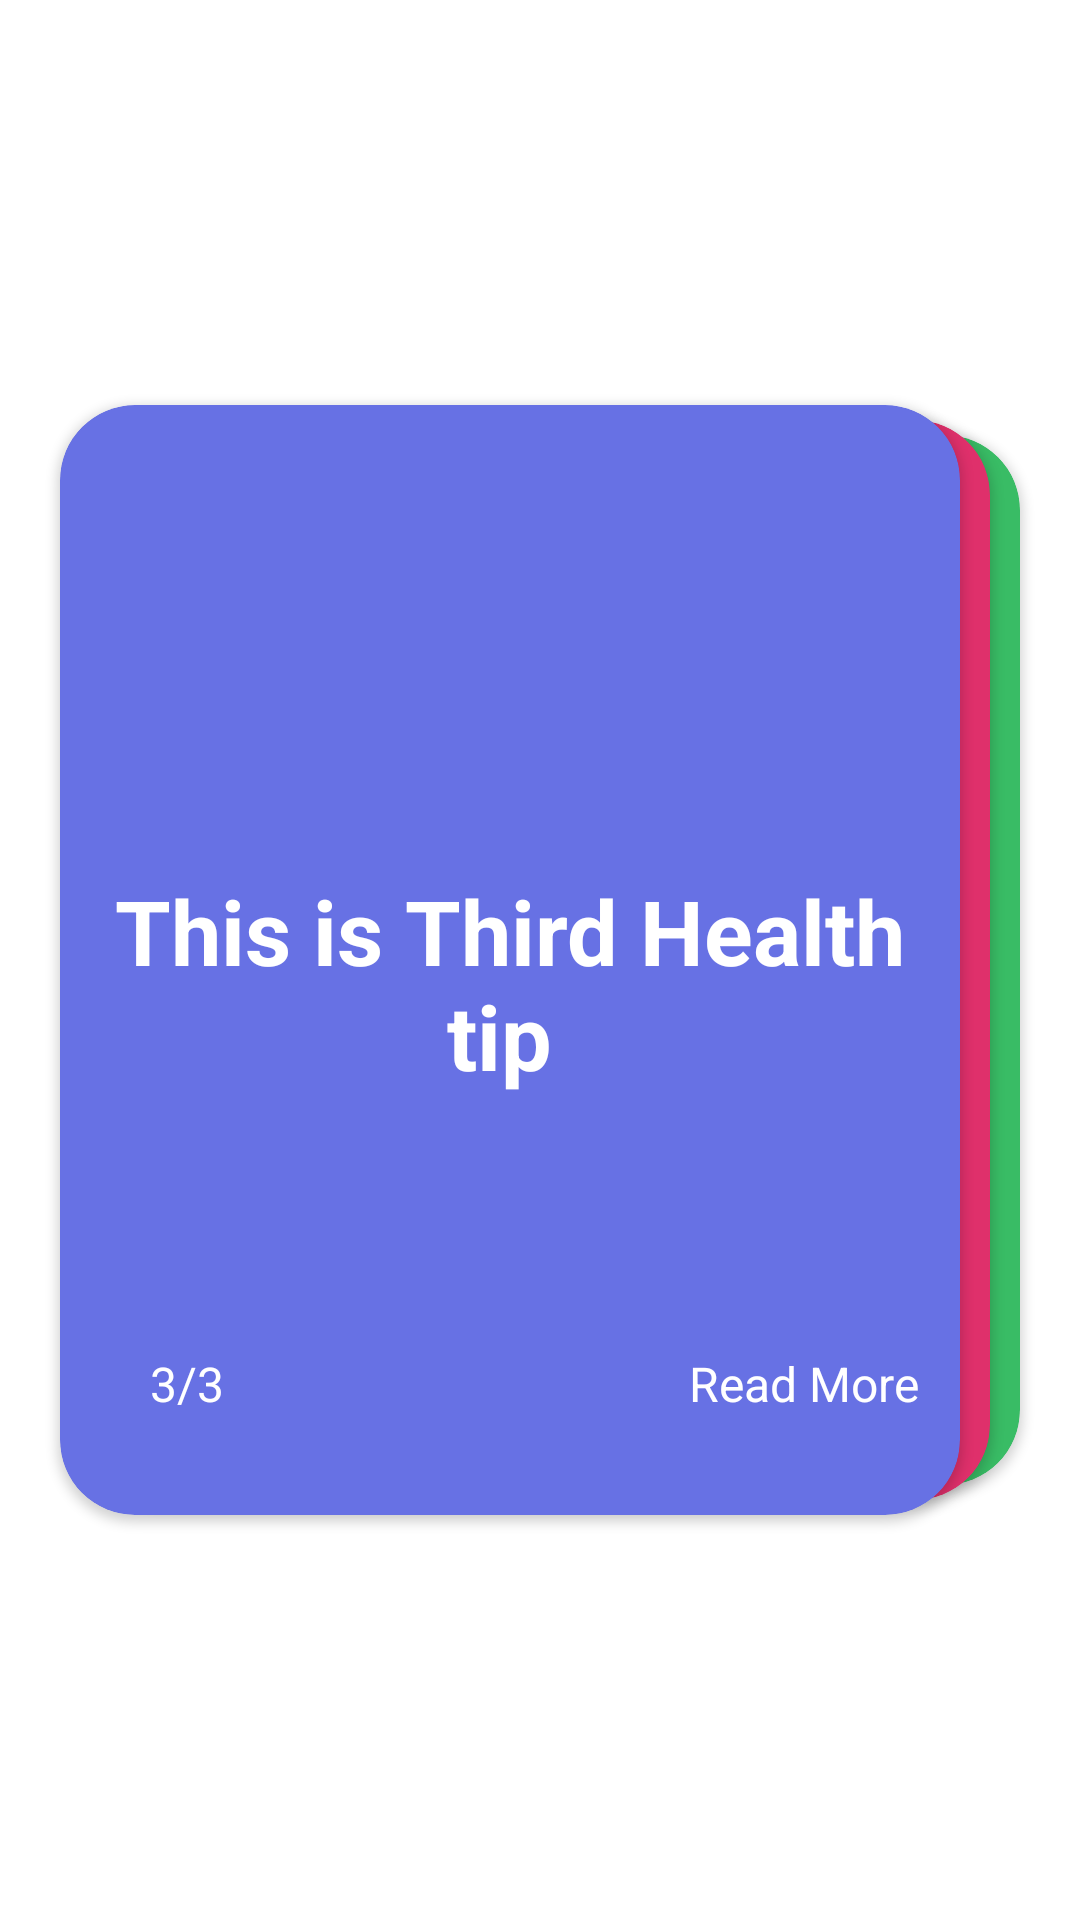

This screen was rendered from an Android layout file. Write that file and the resources it references.
<!-- AndroidManifest.xml: application theme Theme.ClinicApp -->
<!-- res/layout/fragment_tips.xml -->
<?xml version="1.0" encoding="utf-8"?>
<FrameLayout xmlns:android="http://schemas.android.com/apk/res/android"
    xmlns:app="http://schemas.android.com/apk/res-auto"
    android:id="@+id/tip_FrameLayout"
    android:layout_width="match_parent"
    android:layout_height="match_parent">

    <LinearLayout
        android:id="@+id/tip1_LL"
        android:layout_width="match_parent"
        android:layout_height="match_parent"
        android:layout_marginStart="20dp"
        android:gravity="center"
        android:orientation="vertical">


        <androidx.cardview.widget.CardView
            android:layout_width="300dp"
            android:layout_height="350dp"
            android:layout_gravity="center"
            android:backgroundTint="#39BC65"
            app:cardCornerRadius="25dp">

            <LinearLayout
                android:layout_width="match_parent"
                android:layout_height="match_parent"
                android:orientation="vertical">

                <TextView
                    android:id="@+id/tip1_TV"
                    android:layout_width="match_parent"
                    android:layout_height="wrap_content"
                    android:layout_marginHorizontal="10dp"
                    android:layout_marginTop="155dp"
                    android:gravity="center"
                    android:text="This is First Health tip "
                    android:textColor="@color/white"
                    android:textSize="30dp"
                    android:textStyle="bold" />

                <LinearLayout
                    android:layout_width="match_parent"
                    android:layout_height="wrap_content"
                    android:layout_gravity="bottom"
                    android:layout_marginHorizontal="10dp"
                    android:layout_marginTop="70dp"
                    android:gravity="bottom"
                    android:orientation="horizontal">

                    <TextView
                        android:id="@+id/tipNum1_TV"
                        android:layout_width="0dp"
                        android:layout_height="wrap_content"
                        android:layout_marginStart="20dp"
                        android:layout_weight="1"
                        android:text="3/1"
                        android:textColor="@color/white"
                        android:textSize="16sp" />

                    <TextView
                        android:id="@+id/nextTip1_TV"
                        android:layout_width="0dp"
                        android:layout_height="wrap_content"
                        android:layout_marginStart="20dp"
                        android:layout_marginEnd="15dp"
                        android:layout_weight="1"
                        android:drawableEnd="@drawable/ic_baseline_arrow_forward_24"
                        android:text="Read More"
                        android:textColor="@color/white"
                        android:textSize="16sp" />
                </LinearLayout>

            </LinearLayout>
        </androidx.cardview.widget.CardView>

    </LinearLayout>

    <LinearLayout
        android:id="@+id/tip2_LL"
        android:layout_width="match_parent"
        android:layout_height="match_parent"
        android:gravity="center"
        android:orientation="vertical">

        <androidx.cardview.widget.CardView
            android:id="@+id/tip2_CV"
            android:layout_width="300dp"
            android:layout_height="360dp"
            android:layout_gravity="center"
            android:backgroundTint="#DF306B"
            app:cardCornerRadius="25dp">

            <LinearLayout
                android:layout_width="match_parent"
                android:layout_height="match_parent"
                android:orientation="vertical">

                <TextView
                    android:id="@+id/tip2_TV"
                    android:layout_width="match_parent"
                    android:layout_height="wrap_content"
                    android:layout_marginHorizontal="10dp"
                    android:layout_marginTop="155dp"
                    android:gravity="center"
                    android:text="This is Second Health tip "
                    android:textColor="@color/white"
                    android:textSize="30dp"
                    android:textStyle="bold" />

                <LinearLayout
                    android:layout_width="match_parent"
                    android:layout_height="wrap_content"
                    android:layout_gravity="bottom"
                    android:layout_marginHorizontal="10dp"
                    android:layout_marginTop="70dp"
                    android:gravity="bottom"
                    android:orientation="horizontal">

                    <TextView
                        android:id="@+id/tipNum2_TV"
                        android:layout_width="0dp"
                        android:layout_height="wrap_content"
                        android:layout_marginStart="20dp"
                        android:layout_weight="1"
                        android:text="3/2"
                        android:textColor="@color/white"
                        android:textSize="16sp" />

                    <TextView
                        android:id="@+id/nextTip2_TV"
                        android:layout_width="0dp"
                        android:layout_height="wrap_content"
                        android:layout_marginStart="20dp"
                        android:layout_marginEnd="15dp"
                        android:layout_weight="1"
                        android:drawableEnd="@drawable/ic_baseline_arrow_forward_24"
                        android:text="Read More"
                        android:textColor="@color/white"
                        android:textSize="16sp" />
                </LinearLayout>

            </LinearLayout>
        </androidx.cardview.widget.CardView>

    </LinearLayout>


    <LinearLayout
        android:id="@+id/tip3_LL"
        android:layout_width="match_parent"
        android:layout_height="match_parent"
        android:gravity="center"
        android:orientation="vertical">

        <androidx.cardview.widget.CardView
            android:id="@+id/tip3_CV"
            android:layout_width="300dp"
            android:layout_height="370dp"
            android:layout_gravity="center"
            android:layout_marginStart="20dp"
            android:layout_marginEnd="30dp"
            android:backgroundTint="#6771E4"
            app:cardCornerRadius="25dp">

            <LinearLayout
                android:layout_width="match_parent"
                android:layout_height="match_parent"
                android:orientation="vertical">

                <TextView
                    android:id="@+id/tip3_TV"
                    android:layout_width="match_parent"
                    android:layout_height="wrap_content"
                    android:layout_marginHorizontal="10dp"
                    android:layout_marginTop="155dp"
                    android:gravity="center"
                    android:text="This is Third Health tip "
                    android:textColor="@color/white"
                    android:textSize="30dp"
                    android:textStyle="bold" />

                <LinearLayout
                    android:layout_width="match_parent"
                    android:layout_height="wrap_content"
                    android:layout_gravity="center"
                    android:layout_marginHorizontal="10dp"
                    android:layout_marginTop="85dp"
                    android:gravity="center"
                    android:orientation="horizontal">

                    <TextView
                        android:id="@+id/tipNum3_TV"
                        android:layout_width="0dp"
                        android:layout_height="wrap_content"
                        android:layout_marginStart="20dp"
                        android:layout_weight="1"
                        android:text="3/3"
                        android:textColor="@color/white"
                        android:textSize="16sp" />

                    <TextView
                        android:gravity="end"
                        android:id="@+id/nextTip3_TV"
                        android:layout_width="0dp"
                        android:layout_height="wrap_content"
                        android:layout_marginStart="20dp"
                        android:layout_weight="1"
                        android:drawableEnd="@drawable/ic_baseline_arrow_forward_24"
                        android:text="Read More "
                        android:textColor="@color/white"
                        android:textSize="16sp" />
                </LinearLayout>

            </LinearLayout>
        </androidx.cardview.widget.CardView>

    </LinearLayout>
    <ViewFlipper
        android:id="@+id/flipper"
        android:layout_width="300dp"
        android:layout_height="370dp"
        android:layout_gravity="center"
        android:layout_marginStart="20dp"
        android:layout_marginEnd="40dp"
        />

</FrameLayout>
<!-- resources referenced by this layout -->
<resources>
  <color name="white">#FFFFFFFF</color>
  <style name="Theme.ClinicApp" parent="Theme.MaterialComponents.Light.NoActionBar">
          
          <item name="colorPrimary">@color/lighterColor</item>
          <item name="colorPrimaryVariant">@color/mainColor</item>
          <item name="colorOnPrimary">@color/white</item>
          
          <item name="colorSecondary">@color/secondaryColor</item>
          <item name="colorSecondaryVariant">@color/SecondaryLightColor</item>
          <item name="colorOnSecondary">@color/black</item>
          
          <item name="android:statusBarColor" tools:targetApi="l">?attr/colorPrimaryVariant</item>
          
      </style>
  <color name="lighterColor">#7EC0EB</color>
  <color name="mainColor">#228FD8</color>
  <color name="secondaryColor">#1FC4B2</color>
  <color name="SecondaryLightColor">#86ECE0</color>
  <color name="black">#FF000000</color>
</resources>
